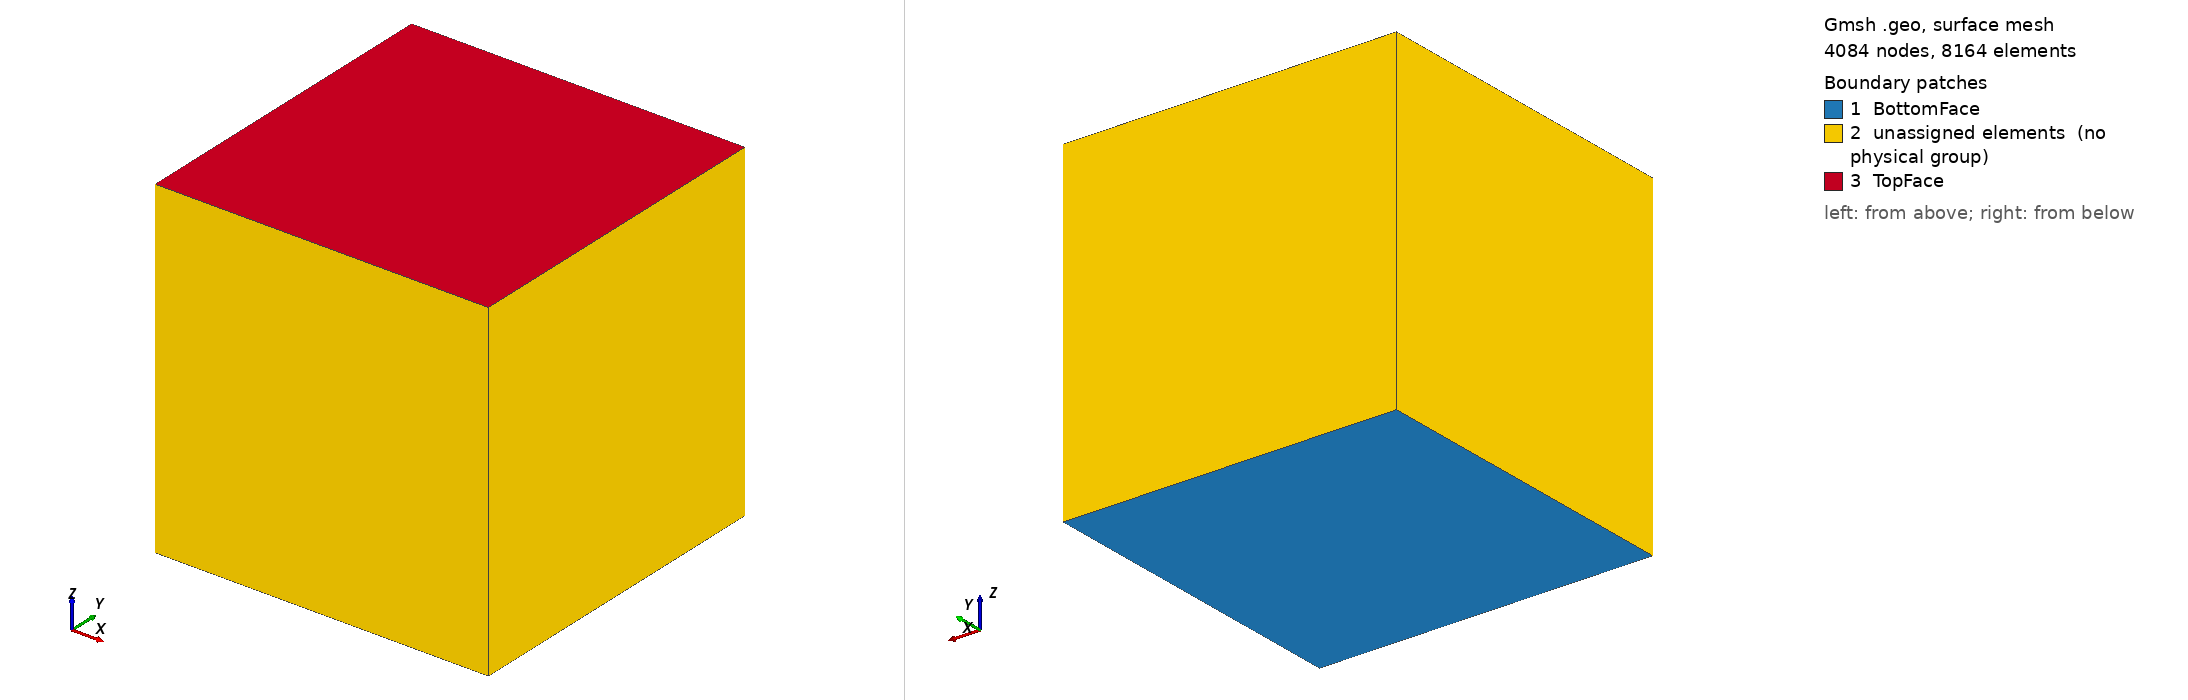

Gmsh geometry script, surface-meshed: 4084 nodes, 8164 surface elements. Boundary patches (legend numbers): 1 BottomFace, 2 unassigned elements (no physical group), 3 TopFace. Left view from above one corner, right view from below the opposite corner. Legend entries are the model's physical surfaces; 'unassigned elements' are surfaces in no physical group. The drawing asked Gmsh for element sizes between 1% and 20% of the model's largest extent; the script's own settings can give other sizes.

=== 4n_64rpn_246cr.geo (drawn) ===
// Parameters
cube_size = 10.0;          // Side length of the cube

// Calculate characteristic length based on the desired number of tetrahedra
approx_element_size = cube_size / 24;

// Define cube corner points
Point(1) = {0, 0, 0, approx_element_size};
Point(2) = {cube_size, 0, 0, approx_element_size};
Point(3) = {cube_size, cube_size, 0, approx_element_size};
Point(4) = {0, cube_size, 0, approx_element_size};
Point(5) = {0, 0, cube_size, approx_element_size};
Point(6) = {cube_size, 0, cube_size, approx_element_size};
Point(7) = {cube_size, cube_size, cube_size, approx_element_size};
Point(8) = {0, cube_size, cube_size, approx_element_size};

// Define the edges of the cube (lines)
Line(1) = {1, 2};
Line(2) = {2, 3};
Line(3) = {3, 4};
Line(4) = {4, 1};
Line(5) = {1, 5};
Line(6) = {2, 6};
Line(7) = {3, 7};
Line(8) = {4, 8};
Line(9) = {5, 6};
Line(10) = {6, 7};
Line(11) = {7, 8};
Line(12) = {8, 5};

// Define surface loops for each face of the cube
Line Loop(1) = {1, 2, 3, 4};           // Bottom face
Line Loop(2) = {1, 6, -9, -5};         // Side face between points 1, 2, 6, 5
Line Loop(3) = {2, 7, -10, -6};        // Side face between points 2, 3, 7, 6
Line Loop(4) = {3, 8, -11, -7};        // Side face between points 3, 4, 8, 7
Line Loop(5) = {4, 5, -12, -8};        // Side face between points 4, 1, 5, 8
Line Loop(6) = {9, 10, 11, 12};        // Top face

// Create plane surfaces from the surface loops
Plane Surface(1) = {1};  // Bottom surface
Plane Surface(2) = {2};  // Side surface 1
Plane Surface(3) = {3};  // Side surface 2
Plane Surface(4) = {4};  // Side surface 3
Plane Surface(5) = {5};  // Side surface 4
Plane Surface(6) = {6};  // Top surface

// Create a surface loop to define the boundary of the volume
Surface Loop(1) = {1, 2, 3, 4, 5, 6};

// Create the volume using the surface loop
Volume(1) = {1};

// Mesh settings
Mesh.CharacteristicLengthMin = approx_element_size;
Mesh.CharacteristicLengthMax = approx_element_size;
Mesh.ElementOrder = 1;    // First-order tetrahedra
Mesh 3;                   // Generate the 3D tetrahedral mesh

// Save and partition the mesh
Physical Volume("CubeVolume") = {1};
Physical Surface("BottomFace") = {1};
Physical Surface("TopFace") = {6};
